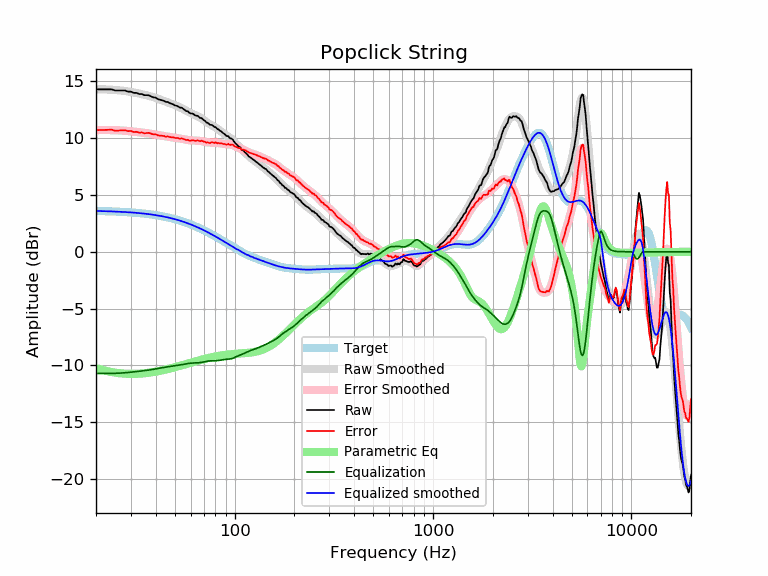

Data behind this chart, as committed beside it:
frequency, raw, error, smoothed, error_smoothed, equalization, parametric_eq, equalized_raw, equalized_smoothed, target
20, 14.30, 10.70, 14.30, 10.71, -10.71, -10.24, 3.58, 3.59, 3.59
21, 14.30, 10.71, 14.30, 10.72, -10.72, -10.36, 3.58, 3.58, 3.58
22, 14.30, 10.72, 14.29, 10.72, -10.72, -10.45, 3.58, 3.57, 3.57
23, 14.30, 10.73, 14.28, 10.72, -10.72, -10.53, 3.58, 3.56, 3.56
24, 14.30, 10.74, 14.26, 10.71, -10.71, -10.59, 3.59, 3.55, 3.55
25, 14.20, 10.66, 14.24, 10.70, -10.70, -10.64, 3.49, 3.54, 3.54
26, 14.20, 10.67, 14.22, 10.69, -10.69, -10.68, 3.51, 3.53, 3.53
27, 14.20, 10.68, 14.19, 10.67, -10.67, -10.71, 3.52, 3.51, 3.51
28, 14.20, 10.70, 14.15, 10.65, -10.65, -10.74, 3.54, 3.50, 3.50
29, 14.10, 10.62, 14.11, 10.63, -10.63, -10.75, 3.47, 3.48, 3.48
30, 14.10, 10.63, 14.07, 10.60, -10.60, -10.75, 3.49, 3.46, 3.46
31, 13.99, 10.54, 14.02, 10.58, -10.58, -10.75, 3.41, 3.44, 3.44
32, 13.99, 10.56, 13.97, 10.55, -10.55, -10.75, 3.44, 3.42, 3.42
33, 13.89, 10.48, 13.93, 10.52, -10.52, -10.74, 3.36, 3.40, 3.40
34, 13.89, 10.51, 13.88, 10.50, -10.50, -10.72, 3.39, 3.38, 3.38
35, 13.79, 10.43, 13.83, 10.47, -10.47, -10.70, 3.32, 3.36, 3.36
36, 13.79, 10.45, 13.77, 10.44, -10.44, -10.68, 3.35, 3.33, 3.33
37, 13.78, 10.47, 13.72, 10.41, -10.41, -10.65, 3.37, 3.31, 3.31
38, 13.67, 10.39, 13.66, 10.38, -10.38, -10.62, 3.29, 3.28, 3.28
39, 13.59, 10.33, 13.60, 10.35, -10.35, -10.59, 3.24, 3.25, 3.25
40, 13.57, 10.34, 13.54, 10.31, -10.31, -10.56, 3.25, 3.22, 3.22
41, 13.44, 10.24, 13.47, 10.28, -10.28, -10.52, 3.16, 3.19, 3.19
42, 13.39, 10.23, 13.41, 10.24, -10.24, -10.48, 3.14, 3.16, 3.16
43, 13.34, 10.21, 13.34, 10.21, -10.21, -10.45, 3.12, 3.13, 3.13
44, 13.29, 10.19, 13.28, 10.18, -10.18, -10.41, 3.10, 3.09, 3.09
45, 13.19, 10.13, 13.21, 10.15, -10.15, -10.37, 3.03, 3.06, 3.06
46, 13.19, 10.16, 13.15, 10.13, -10.13, -10.33, 3.06, 3.02, 3.02
47, 13.09, 10.10, 13.09, 10.11, -10.11, -10.29, 2.98, 2.99, 2.99
48, 13.03, 10.08, 13.03, 10.08, -10.08, -10.25, 2.94, 2.95, 2.95
49, 12.98, 10.07, 12.97, 10.06, -10.06, -10.21, 2.91, 2.91, 2.91
50, 12.89, 10.02, 12.91, 10.04, -10.04, -10.16, 2.85, 2.87, 2.87
51, 12.85, 10.02, 12.84, 10.02, -10.02, -10.12, 2.83, 2.82, 2.82
52, 12.79, 10.00, 12.78, 10.00, -10.00, -10.08, 2.79, 2.78, 2.78
53, 12.69, 9.95, 12.71, 9.97, -9.97, -10.04, 2.71, 2.74, 2.74
54, 12.69, 9.99, 12.64, 9.95, -9.95, -10.00, 2.74, 2.69, 2.69
55, 12.59, 9.94, 12.57, 9.92, -9.92, -9.96, 2.67, 2.65, 2.65
56, 12.50, 9.89, 12.49, 9.89, -9.89, -9.92, 2.61, 2.60, 2.60
57, 12.39, 9.83, 12.42, 9.87, -9.87, -9.88, 2.52, 2.55, 2.55
58, 12.37, 9.86, 12.35, 9.84, -9.84, -9.85, 2.53, 2.51, 2.51
59, 12.25, 9.79, 12.28, 9.82, -9.82, -9.81, 2.42, 2.46, 2.46
60, 12.18, 9.77, 12.22, 9.81, -9.81, -9.77, 2.37, 2.41, 2.41
61, 12.18, 9.82, 12.16, 9.80, -9.80, -9.74, 2.38, 2.36, 2.36
62, 12.13, 9.82, 12.10, 9.79, -9.79, -9.70, 2.34, 2.31, 2.31
63, 12.02, 9.76, 12.04, 9.79, -9.79, -9.67, 2.23, 2.26, 2.26
64, 11.98, 9.77, 11.99, 9.78, -9.78, -9.63, 2.19, 2.21, 2.21
65, 11.97, 9.81, 11.93, 9.78, -9.78, -9.60, 2.19, 2.15, 2.15
66, 11.88, 9.78, 11.87, 9.77, -9.77, -9.57, 2.11, 2.10, 2.10
67, 11.78, 9.73, 11.80, 9.76, -9.76, -9.54, 2.02, 2.05, 2.05
68, 11.78, 9.78, 11.73, 9.74, -9.74, -9.51, 2.04, 1.99, 1.99
69, 11.68, 9.74, 11.66, 9.72, -9.72, -9.48, 1.96, 1.94, 1.94
70, 11.58, 9.69, 11.58, 9.69, -9.69, -9.45, 1.88, 1.89, 1.89
71, 11.52, 9.68, 11.50, 9.67, -9.67, -9.42, 1.85, 1.83, 1.83
72, 11.38, 9.60, 11.43, 9.65, -9.65, -9.40, 1.73, 1.78, 1.78
73, 11.36, 9.63, 11.36, 9.63, -9.63, -9.37, 1.73, 1.73, 1.73
74, 11.28, 9.61, 11.29, 9.62, -9.62, -9.35, 1.66, 1.67, 1.67
75, 11.18, 9.56, 11.23, 9.61, -9.61, -9.32, 1.57, 1.62, 1.62
76, 11.18, 9.61, 11.17, 9.61, -9.61, -9.30, 1.57, 1.56, 1.56
77, 11.15, 9.64, 11.11, 9.60, -9.60, -9.28, 1.54, 1.51, 1.51
78, 11.08, 9.62, 11.06, 9.60, -9.60, -9.26, 1.47, 1.45, 1.45
79, 10.98, 9.58, 11.00, 9.60, -9.60, -9.24, 1.38, 1.40, 1.40
... 553 more rows
